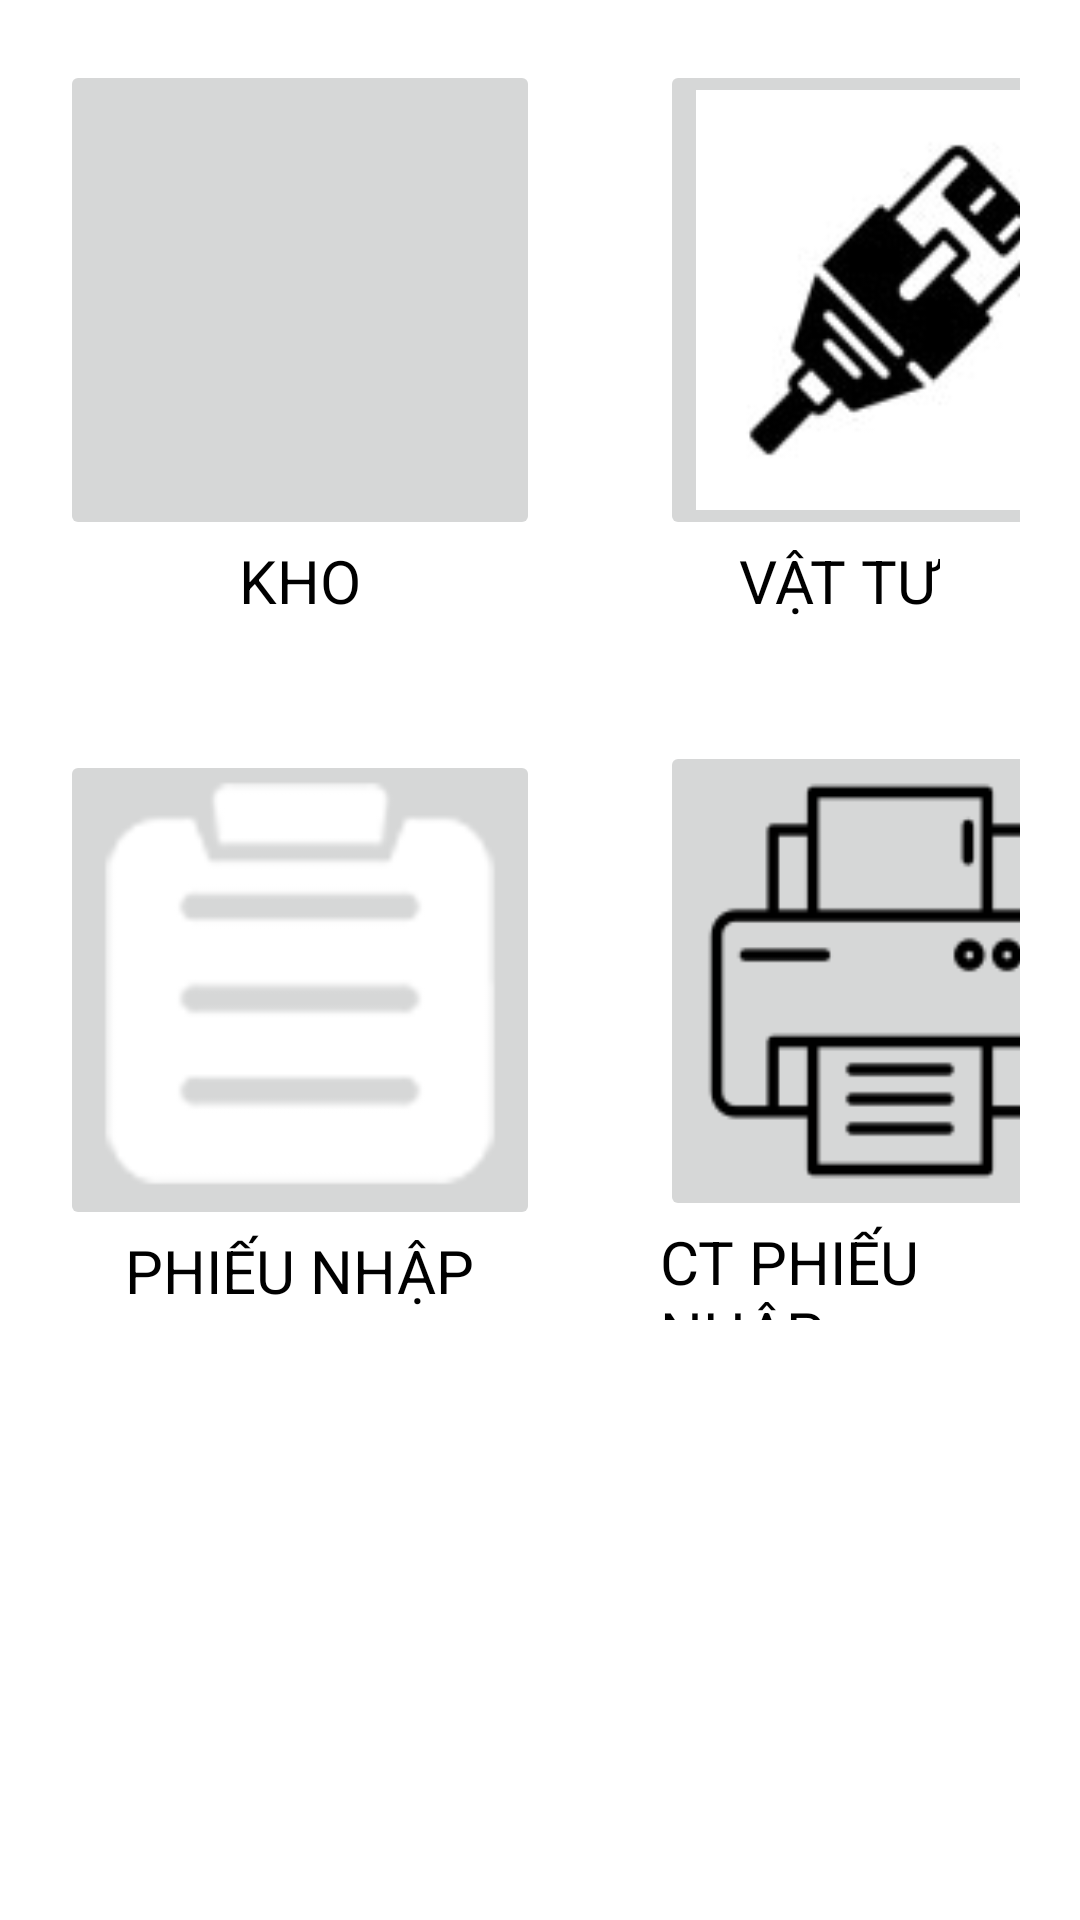

This screen was rendered from an Android layout file. Write that file and the resources it references.
<!-- AndroidManifest.xml: application theme Theme.QUANLINHAPKHO -->
<!-- res/layout/activity_main__main.xml -->
<?xml version="1.0" encoding="utf-8"?>
<LinearLayout xmlns:android="http://schemas.android.com/apk/res/android"
    xmlns:app="http://schemas.android.com/apk/res-auto"
    xmlns:tools="http://schemas.android.com/tools"
    android:layout_width="match_parent"
    android:layout_height="match_parent"
    android:orientation="vertical"
    android:background="@drawable/backgroud1"
    tools:context=".MainActivity_Dangnhap">

    <LinearLayout
        android:layout_width="match_parent"
        android:layout_height="wrap_content"
        android:layout_marginTop="20sp"
        android:layout_marginBottom="40sp"
        android:gravity="center"
        android:orientation="horizontal">

        <LinearLayout
            android:layout_width="wrap_content"
            android:layout_height="wrap_content"
            android:layout_marginLeft="20sp"
            android:layout_marginRight="20sp"
            android:orientation="vertical">

            <ImageButton

                android:id="@+id/kho"
                android:layout_width="160dp"
                android:layout_height="160dp"
                android:scaleType="fitXY"
                android:src="@drawable/kho"></ImageButton>

            <TextView
                android:layout_width="wrap_content"
                android:layout_height="wrap_content"
                android:layout_gravity="center"
                android:text="@string/kho"
                android:textSize="20sp"
                android:textColor="@color/black">

            </TextView>
        </LinearLayout>

        <LinearLayout
            android:layout_width="wrap_content"
            android:layout_height="wrap_content"
            android:orientation="vertical"
            android:layout_marginLeft="20sp"
            android:layout_marginRight="20sp">

            <ImageButton
                android:id="@+id/vattu"
                android:layout_width="160dp"
                android:layout_height="160dp"
                android:scaleType="fitXY"
                android:src="@drawable/vattu"></ImageButton>

            <TextView
                android:layout_width="wrap_content"
                android:layout_height="wrap_content"
                android:layout_gravity="center"
                android:text="@string/vattu"
                android:textSize="20sp"
                android:textColor="@color/black">

            </TextView>
        </LinearLayout>

    </LinearLayout>

    <LinearLayout
        android:layout_marginBottom="200sp"
        android:layout_width="match_parent"
        android:layout_height="wrap_content"
        android:gravity="center"
        android:orientation="horizontal">
        <LinearLayout
            android:layout_width="wrap_content"
            android:layout_height="wrap_content"
            android:orientation="vertical"
            android:layout_marginLeft="20sp"
            android:layout_marginRight="20sp">

            <ImageButton
                android:id="@+id/phieunhap"
                android:layout_width="160dp"
                android:layout_height="160dp"
                android:scaleType="fitXY"
                android:src="@drawable/phieunhap"></ImageButton>

            <TextView
                android:layout_width="wrap_content"
                android:layout_height="wrap_content"
                android:layout_gravity="center"
                android:text="@string/phieunhap"
                android:textSize="20sp"
                android:textColor="@color/black">

            </TextView>
        </LinearLayout>

        <LinearLayout
            android:layout_width="wrap_content"
            android:layout_height="wrap_content"
            android:orientation="vertical"
            android:layout_marginLeft="20sp"
            android:layout_marginRight="20sp">

            <ImageButton
                android:id="@+id/ctpn"
                android:layout_width="160dp"
                android:layout_height="160dp"
                android:scaleType="fitXY"
                android:src="@drawable/ctphieunhap"></ImageButton>

            <TextView
                android:layout_width="wrap_content"
                android:layout_height="wrap_content"
                android:layout_gravity="center"
                android:text="@string/ctphieunhap"
                android:textSize="20sp"
                android:textColor="@color/black">

            </TextView>
        </LinearLayout>

    </LinearLayout>

    <LinearLayout
        android:layout_width="match_parent"
        android:layout_height="wrap_content"
        android:background="#CCC"
        android:gravity="center"
        android:orientation="horizontal">

        <Button
            android:layout_width="wrap_content"
            android:layout_height="wrap_content"
            android:layout_marginRight="50sp"
            android:text="Trang chủ"
            android:textSize="15sp">

        </Button>

        <Button
            android:layout_width="wrap_content"
            android:layout_height="wrap_content"
            android:layout_marginLeft="50sp"
            android:text="Tài khoản"
            android:textSize="15sp">

        </Button>
    </LinearLayout>

</LinearLayout>
<!-- resources referenced by this layout -->
<resources>
  <!-- drawable ctphieunhap: png bitmap (drawable-v24, 1276 bytes) -->
  <!-- drawable phieunhap: png bitmap (drawable-v24, 17505 bytes) -->
  <!-- drawable vattu: jpg bitmap (drawable-v24, 3989 bytes) -->
  <string name="ctphieunhap">CT PHIẾU NHẬP</string>
  <string name="kho">KHO</string>
  <string name="phieunhap">PHIẾU NHẬP</string>
  <string name="vattu">VẬT TƯ</string>
  <style name="Theme.QUANLINHAPKHO" parent="Theme.MaterialComponents.DayNight.DarkActionBar">
          
          <item name="colorPrimary">@color/purple_500</item>
          <item name="colorPrimaryVariant">@color/purple_700</item>
          <item name="colorOnPrimary">@color/white</item>
          
          <item name="colorSecondary">@color/teal_200</item>
          <item name="colorSecondaryVariant">@color/teal_700</item>
          <item name="colorOnSecondary">@color/black</item>
          
          <item name="android:statusBarColor" tools:targetApi="l">?attr/colorPrimaryVariant</item>
          
      </style>
  <!-- not gathered from this repository: default colours our renderer supplied (Android Studio template values) -->
  <color name="purple_500">#FF6200EE</color>
  <color name="purple_700">#FF3700B3</color>
  <color name="teal_200">#FF03DAC5</color>
  <color name="teal_700">#FF018786</color>
  <color name="black">#FF000000</color>
  <color name="white">#FFFFFFFF</color>
</resources>
